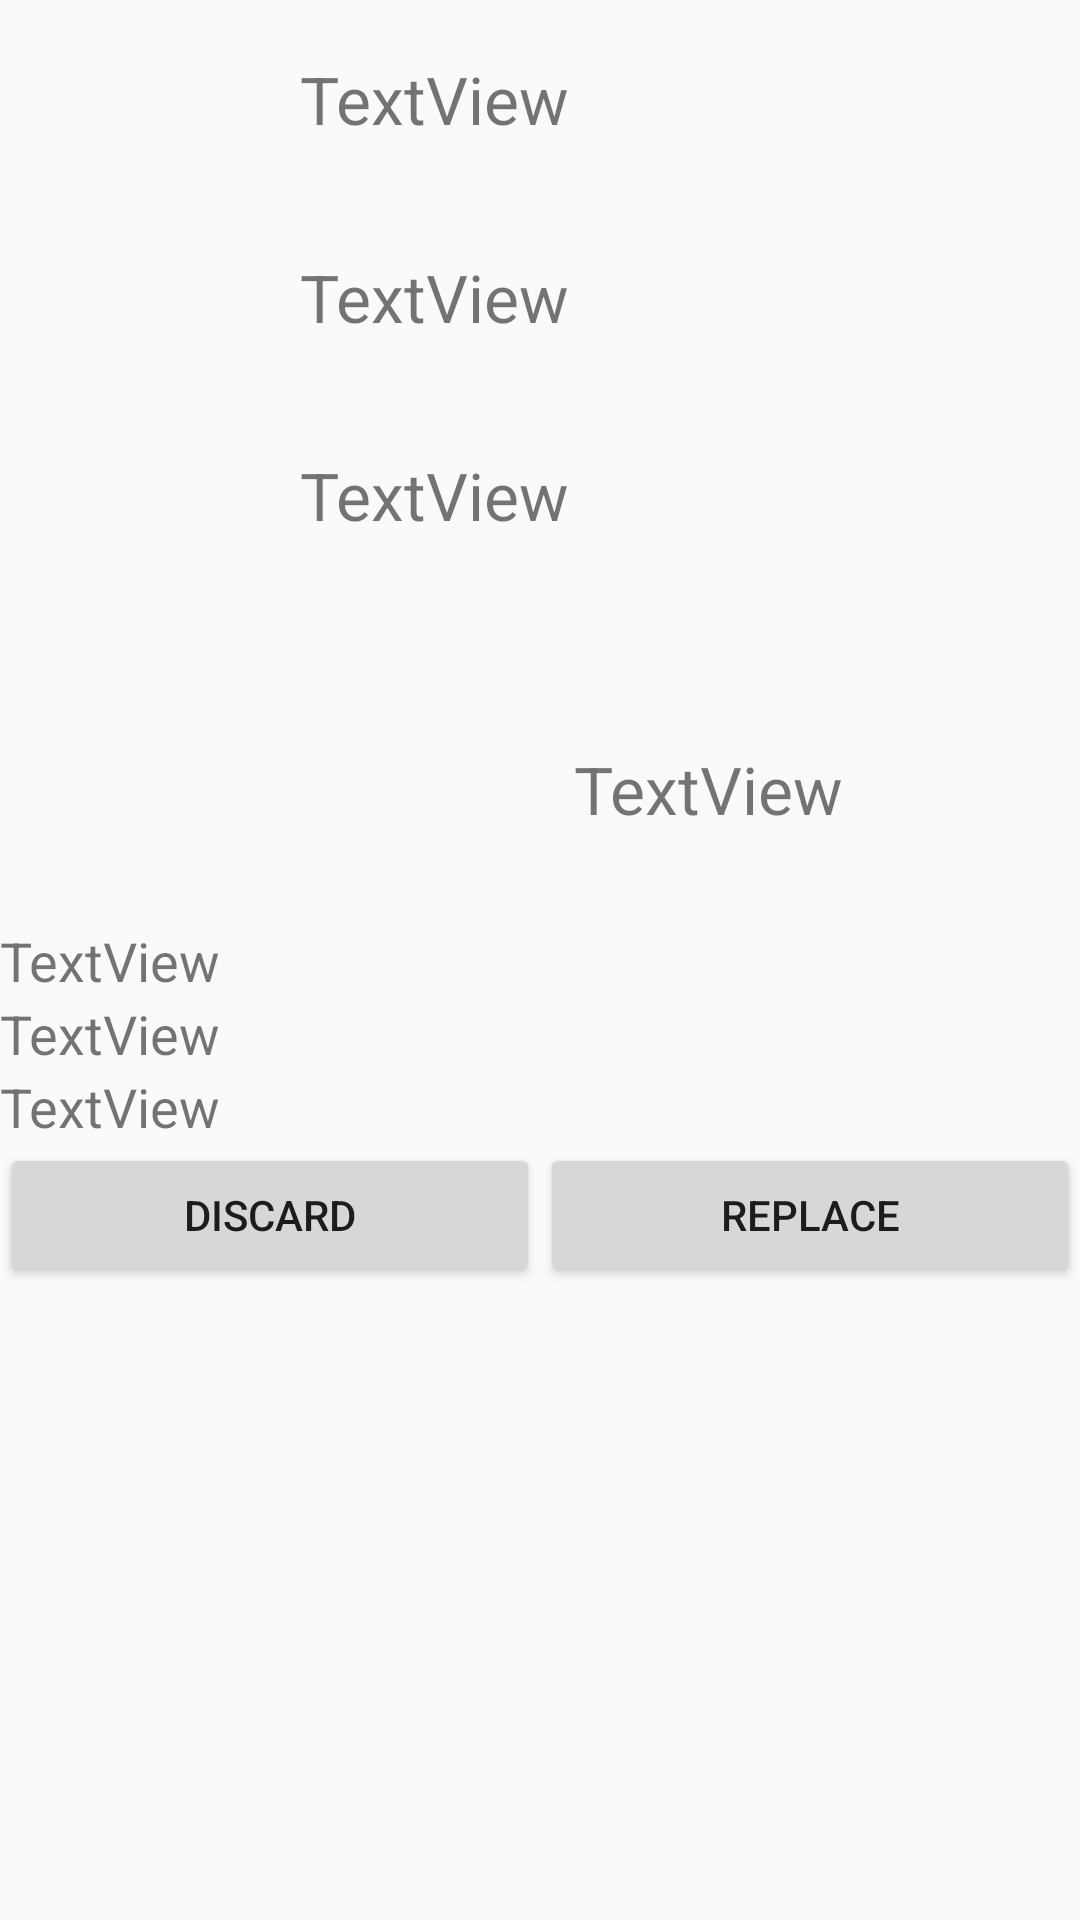

Reconstruct the res/layout file that produces this screen, plus the resources it refers to.
<!-- AndroidManifest.xml: application theme AppTheme -->
<!-- res/layout/dialog_rare_reward.xml -->
<?xml version="1.0" encoding="utf-8"?>
<LinearLayout xmlns:android="http://schemas.android.com/apk/res/android"
    xmlns:app="http://schemas.android.com/apk/res-auto"
    xmlns:tools="http://schemas.android.com/tools"
    android:orientation="vertical" android:layout_width="match_parent"
    android:layout_height="match_parent">

    <LinearLayout
        android:layout_width="match_parent"
        android:layout_height="wrap_content"
        android:paddingVertical="2dp"
        android:orientation="horizontal">

        <ImageView
            android:id="@+id/rareCoinImg"
            android:layout_width="48dp"
            android:layout_height="62dp"
            android:layout_weight="2"
            tools:srcCompat="@drawable/credit" />

        <TextView
            android:id="@+id/rareCoinAmmount"
            android:layout_width="0dp"
            android:layout_height="62dp"
            android:layout_weight="10"
            android:gravity="center"
            android:text="TextView"
            android:textAlignment="textStart"

            android:textSize="22sp" />

    </LinearLayout>

    <LinearLayout
        android:layout_width="match_parent"
        android:layout_height="wrap_content"
        android:layout_weight="0"
        android:orientation="horizontal"
        android:paddingVertical="2dp">

        <ImageView
            android:id="@+id/rareFuelImg"
            android:layout_width="48dp"
            android:layout_height="62dp"
            android:layout_weight="2"
            tools:srcCompat="@drawable/fuel"/>

        <TextView
            android:id="@+id/rareFuelAmmount"
            android:layout_width="0dp"
            android:layout_height="62dp"
            android:layout_weight="10"
            android:gravity="center"
            android:text="TextView"
            android:textAlignment="textStart"

            android:textSize="22sp" />

    </LinearLayout>

    <LinearLayout
        android:layout_width="match_parent"
        android:layout_height="wrap_content"
        android:layout_weight="0"
        android:orientation="horizontal"
        android:paddingVertical="2dp">

        <ImageView
            android:id="@+id/rareFoodImg"
            android:layout_width="48dp"
            android:layout_height="62dp"
            android:layout_weight="2"
            tools:src="@drawable/food" />

        <TextView
            android:id="@+id/rareFoodAmmount"
            android:layout_width="0dp"
            android:layout_height="62dp"
            android:layout_weight="10"
            android:gravity="center"
            android:text="TextView"
            android:textAlignment="textStart"

            android:textSize="22sp" />

    </LinearLayout>

    <LinearLayout
        android:layout_width="match_parent"
        android:layout_height="wrap_content"
        android:layout_weight="0"
        android:orientation="horizontal"
        android:paddingTop="20dp">

        <ImageView
            android:id="@+id/rareImage"
            android:layout_width="38dp"
            android:layout_height="90dp"
            android:layout_weight="3"
            tools:src="@drawable/food"
            android:scaleType="fitXY"/>

        <TextView
            android:id="@+id/rareName"
            android:layout_width="0dp"
            android:layout_height="90dp"
            android:layout_weight="10"
            android:gravity="center"
            android:text="TextView"

            android:textSize="22sp" />

    </LinearLayout>

    <TextView
        android:id="@+id/rareStat1"
        android:layout_width="match_parent"
        android:layout_height="wrap_content"
        android:text="TextView"
        android:textSize="18sp"
        />
    <TextView
        android:id="@+id/rareStat2"
        android:layout_width="match_parent"
        android:layout_height="wrap_content"
        android:text="TextView"
        android:textSize="18sp"/>
    <TextView
        android:id="@+id/rareStat3"
        android:layout_width="match_parent"
        android:layout_height="wrap_content"
        android:text="TextView"
        android:textSize="18sp"/>

    <LinearLayout
        android:layout_width="match_parent"
        android:layout_height="match_parent"
        android:orientation="horizontal"
        android:weightSum="10">

        <Button
            android:id="@+id/btnRareDiscard"
            android:layout_width="wrap_content"
            android:layout_height="wrap_content"
            android:text="Discard"
            android:layout_weight="5"/>

        <Button
            android:id="@+id/btnRareAccept"
            android:layout_width="wrap_content"
            android:layout_height="wrap_content"
            android:layout_weight="5"
            android:text="Replace" />
    </LinearLayout>


</LinearLayout>
<!-- resources referenced by this layout -->
<resources>
  <!-- drawable credit: png bitmap (drawable, 10263 bytes) -->
  <!-- drawable food: png bitmap (drawable, 4914 bytes) -->
  <!-- drawable fuel: png bitmap (drawable, 3799 bytes) -->
  <style name="AppTheme" parent="Theme.AppCompat.Light">
          
          <item name="colorPrimaryDark">@color/violetMain</item>
          <item name="colorAccent">@color/colorAccent</item>
          <item name="colorPrimary">@android:color/transparent</item>
          <item name="windowActionBarOverlay">true</item>
      </style>
  <color name="violetMain">#5A0A72</color>
  <color name="colorAccent">#D81B60</color>
</resources>
